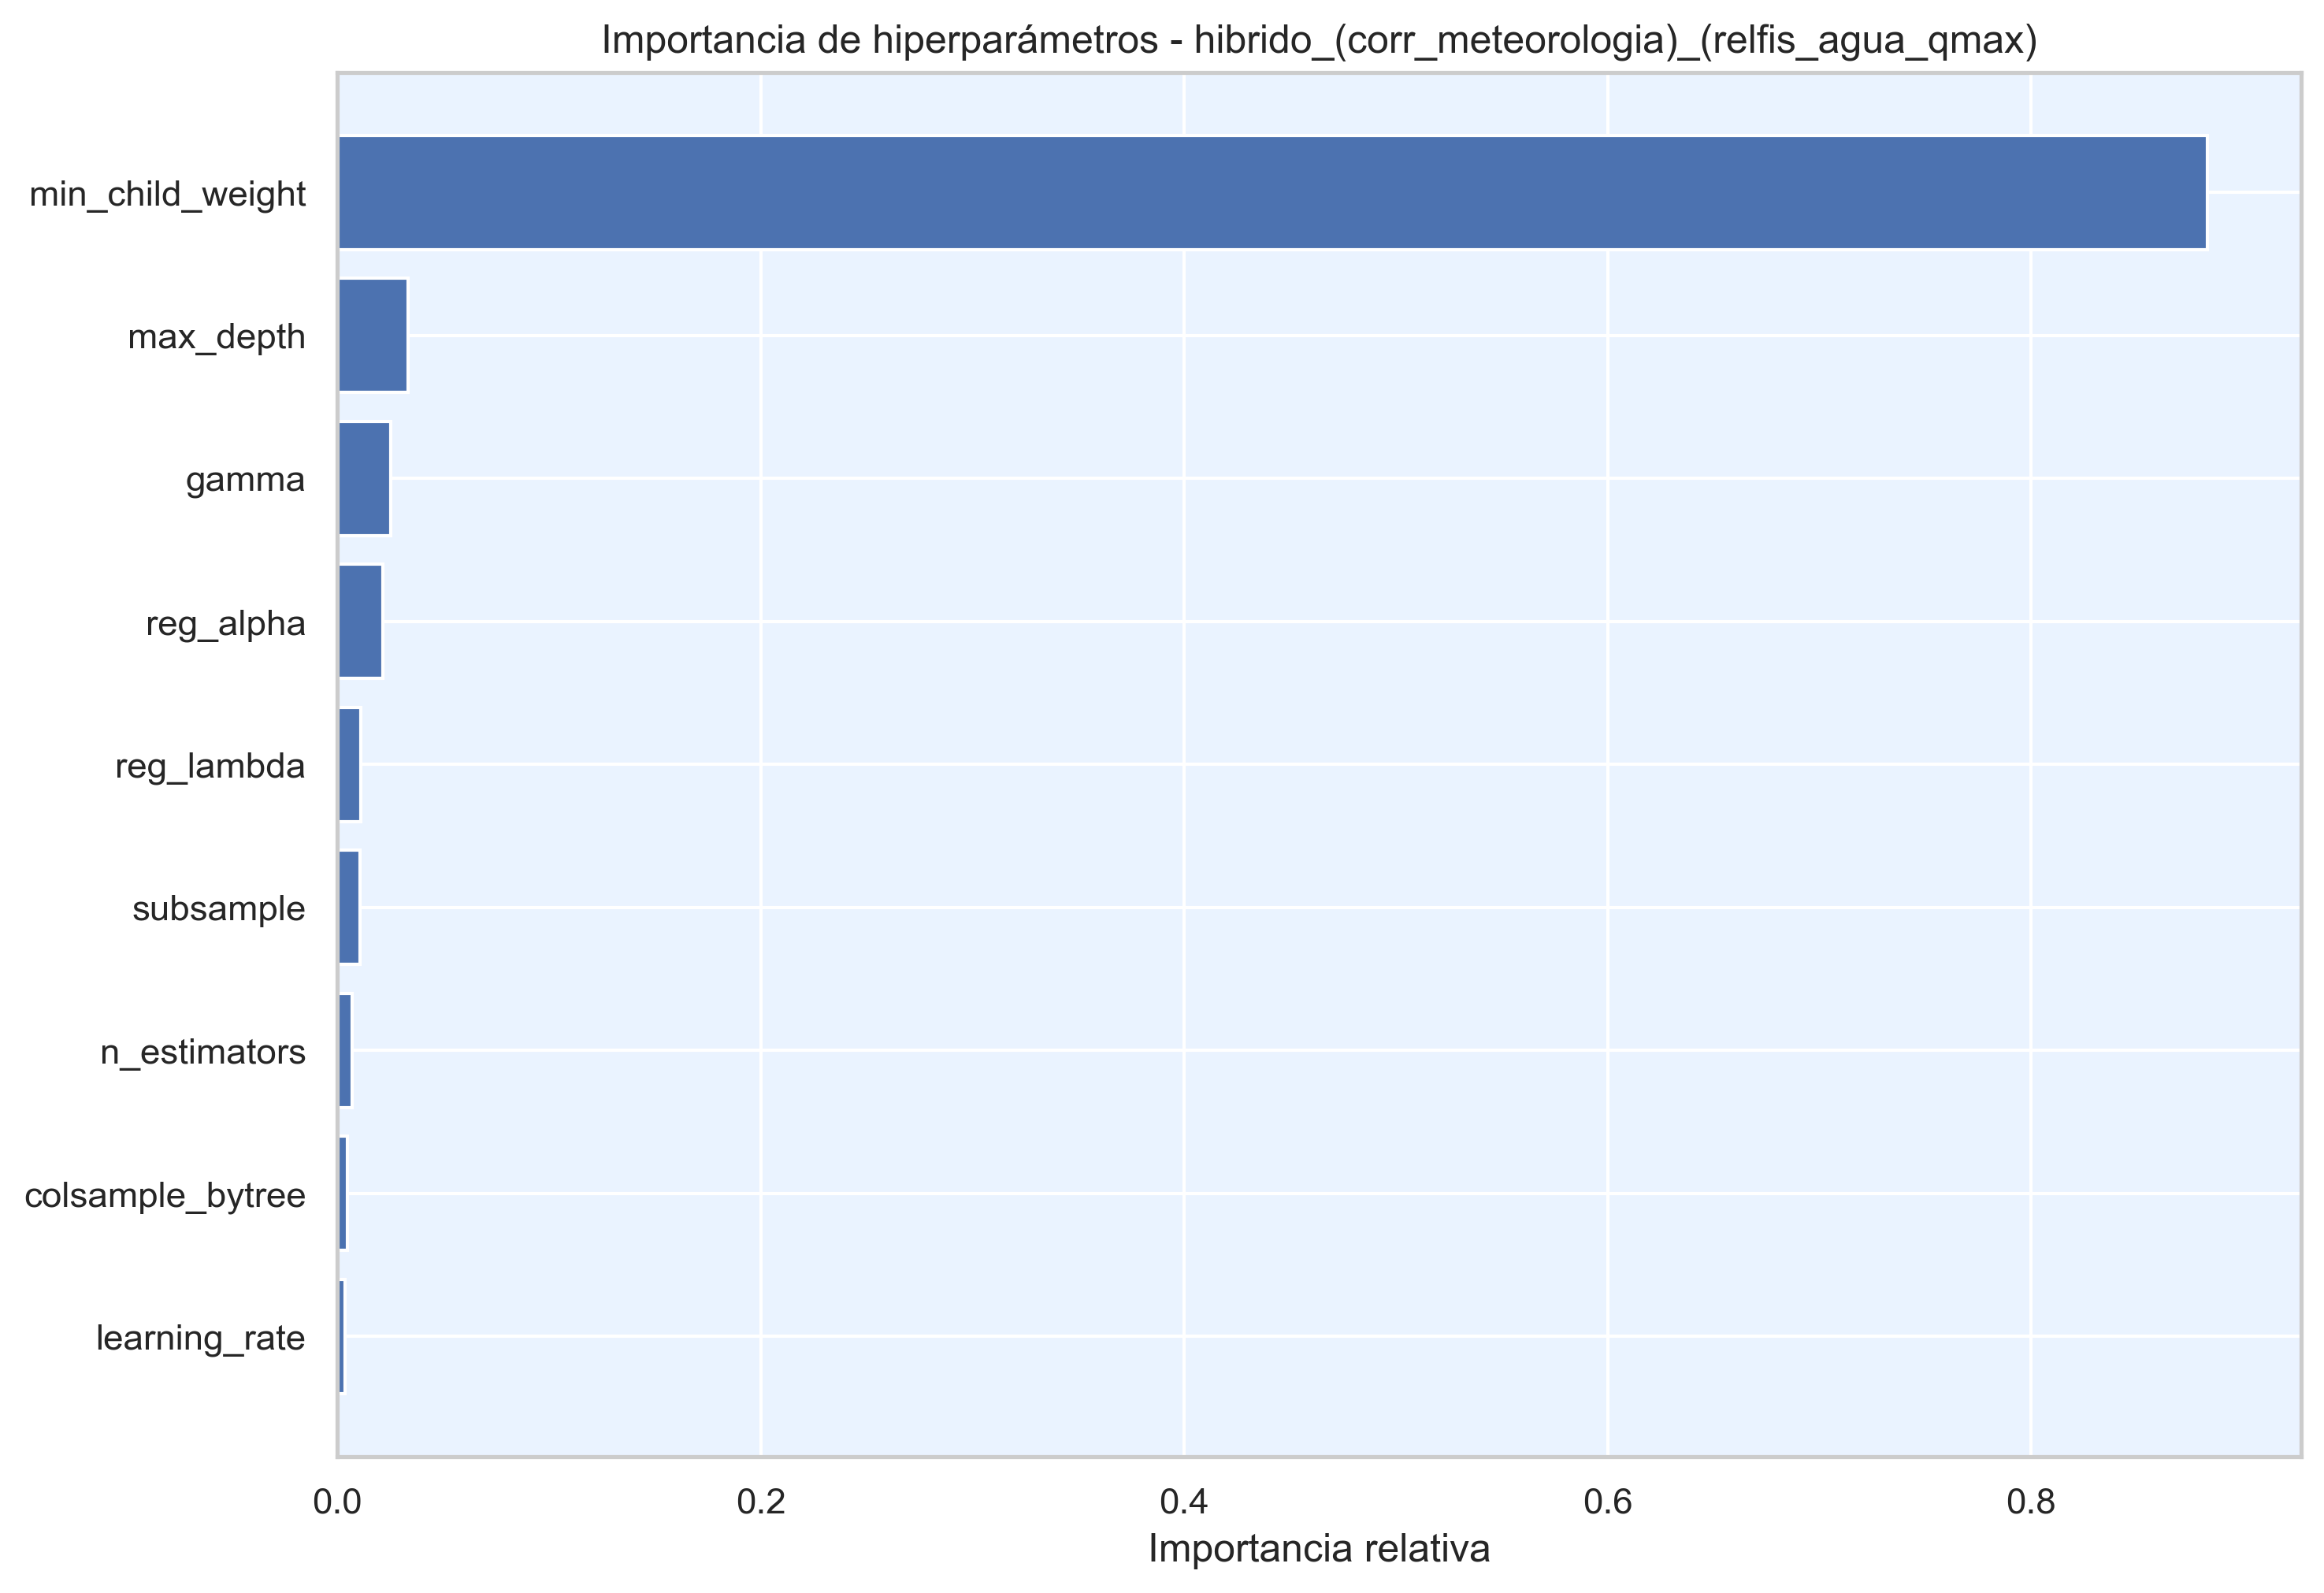

The data file committed next to this chart (first rows):
hiperparametro, importancia
min_child_weight, 0.8833
max_depth, 0.03339
gamma, 0.02503
reg_alpha, 0.02132
reg_lambda, 0.0112
subsample, 0.01055
n_estimators, 0.006875
colsample_bytree, 0.004676
learning_rate, 0.003617
